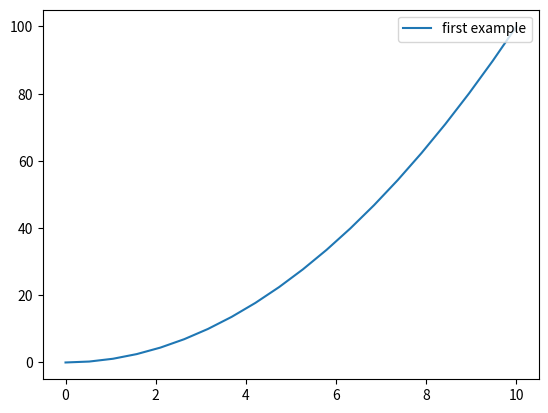

This chart was generated by the following Python code:
import matplotlib.pyplot as plt
import numpy as np
import pandas as pd

x = np.linspace(0,10,20)
y = x * x

plt.plot(x,y, label = "first example")
plt.legend(loc = 1)
plt.show()